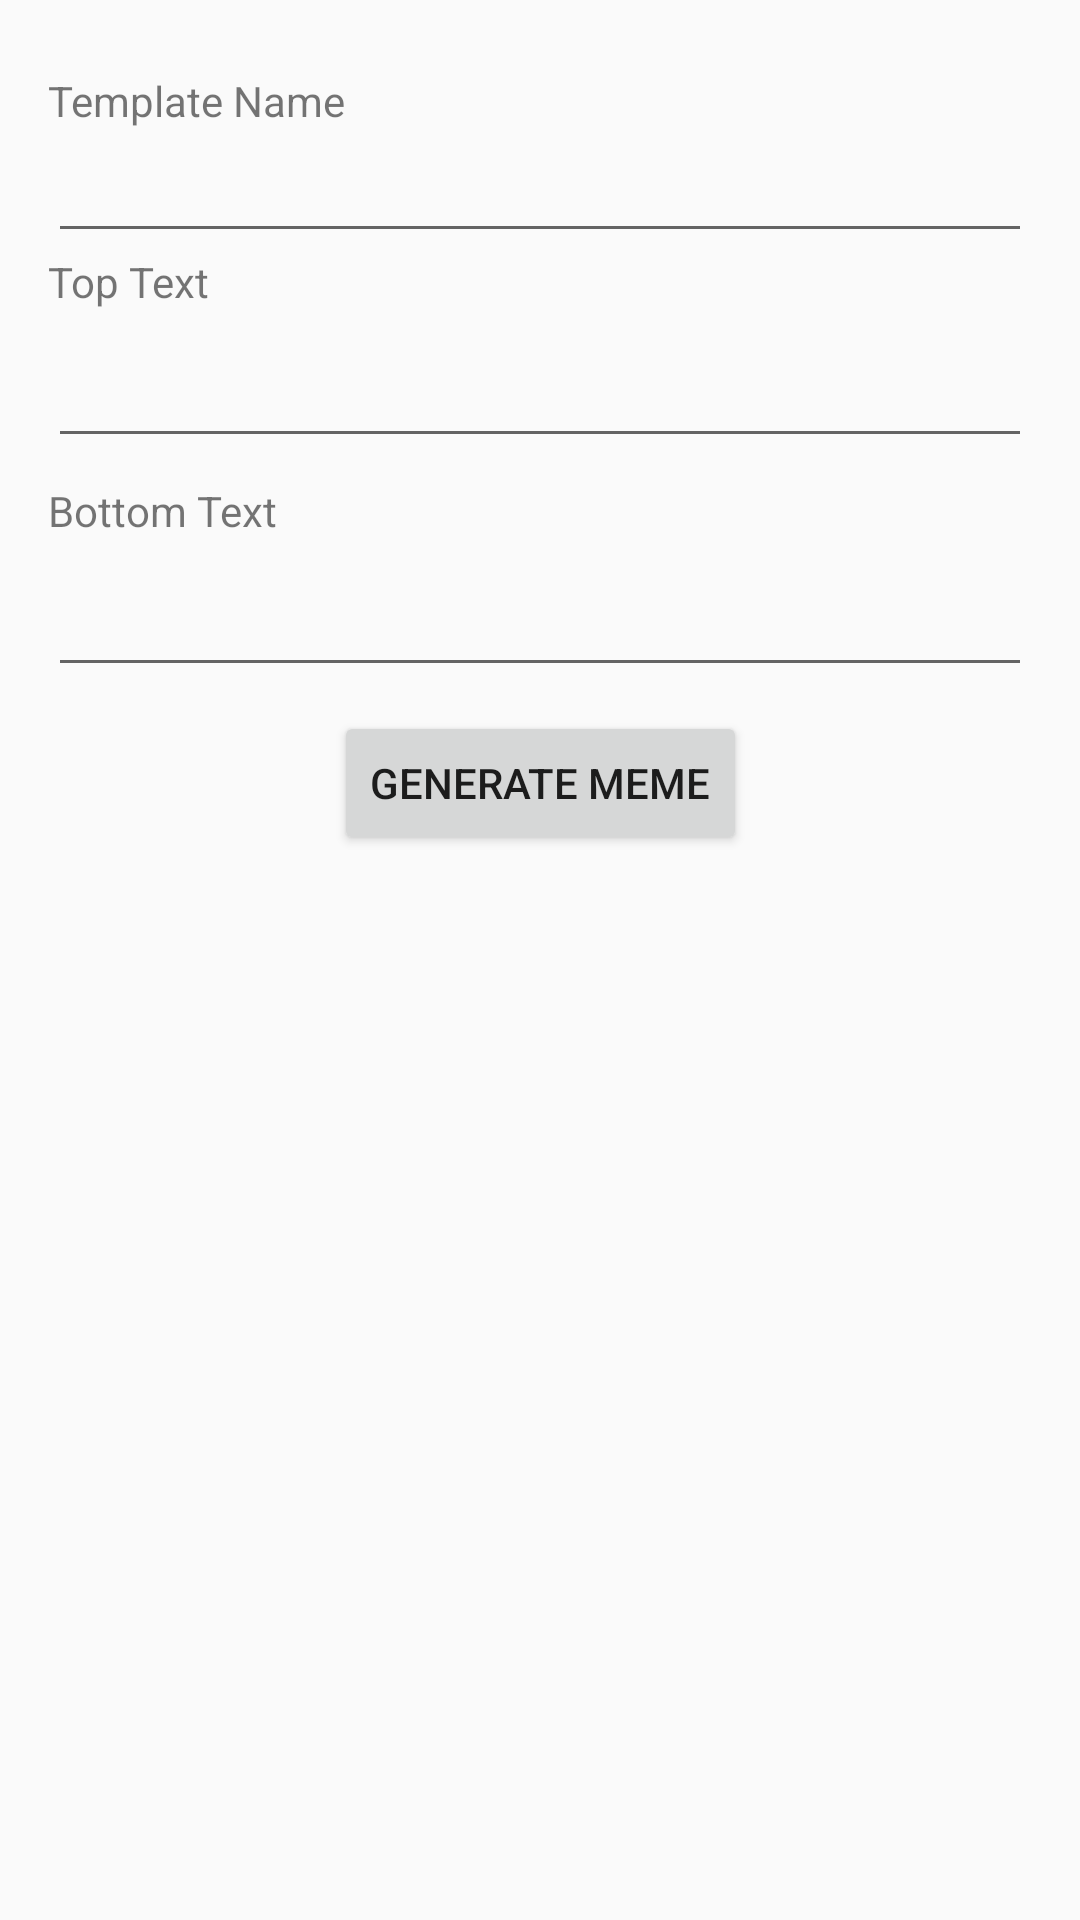

The Android layout XML behind this screen, and the referenced resources:
<!-- AndroidManifest.xml: application theme Theme.WorkshopMemeGenerator -->
<!-- res/layout/activity_meme_generator_screen.xml -->
<?xml version="1.0" encoding="utf-8"?>
<androidx.constraintlayout.widget.ConstraintLayout xmlns:android="http://schemas.android.com/apk/res/android"
    xmlns:app="http://schemas.android.com/apk/res-auto"
    xmlns:tools="http://schemas.android.com/tools"
    android:layout_width="match_parent"
    android:layout_height="match_parent"
    android:padding="16dp"
    tools:context=".MemeGeneratorScreen">

    <TextView
        android:id="@+id/textView"
        android:layout_width="wrap_content"
        android:layout_height="wrap_content"
        android:layout_marginTop="8dp"
        android:text="Template Name"
        app:layout_constraintStart_toStartOf="parent"
        app:layout_constraintTop_toTopOf="parent" />

    <EditText
        android:id="@+id/templateNameTxt"
        android:layout_width="0dp"
        android:layout_height="wrap_content"
        android:ems="10"
        android:inputType="text"
        app:layout_constraintBottom_toTopOf="@+id/textView2"
        app:layout_constraintEnd_toEndOf="parent"
        app:layout_constraintHorizontal_bias="0.0"
        app:layout_constraintStart_toStartOf="@+id/textView2"
        app:layout_constraintTop_toBottomOf="@+id/textView"
        android:visibility="visible"/>

    <Spinner
        android:id="@+id/templateNameDropDown"
        android:layout_width="0dp"
        android:layout_height="wrap_content"
        android:layout_marginTop="8dp"
        app:layout_constraintEnd_toEndOf="parent"
        app:layout_constraintStart_toStartOf="@+id/textView"
        app:layout_constraintTop_toBottomOf="@+id/textView"
        android:visibility="invisible"/>

    <TextView
        android:id="@+id/textView2"
        android:layout_width="wrap_content"
        android:layout_height="wrap_content"
        android:layout_marginTop="8dp"
        android:text="Top Text"
        app:layout_constraintBottom_toTopOf="@+id/topTextTxt"
        app:layout_constraintStart_toStartOf="@+id/templateNameDropDown"
        app:layout_constraintTop_toBottomOf="@id/templateNameDropDown" />

    <EditText
        android:id="@+id/topTextTxt"
        android:layout_width="0dp"
        android:layout_height="wrap_content"
        android:layout_marginTop="8dp"
        android:ems="10"
        android:inputType="text"
        app:layout_constraintBottom_toTopOf="@+id/textView3"
        app:layout_constraintEnd_toEndOf="parent"
        app:layout_constraintStart_toStartOf="@+id/textView2"
        app:layout_constraintTop_toBottomOf="@+id/textView2" />

    <TextView
        android:id="@+id/textView3"
        android:layout_width="wrap_content"
        android:layout_height="wrap_content"
        android:layout_marginTop="8dp"
        android:text="Bottom Text"
        app:layout_constraintBottom_toTopOf="@+id/bottomTextTxt"
        app:layout_constraintStart_toStartOf="@+id/topTextTxt"
        app:layout_constraintTop_toBottomOf="@+id/topTextTxt" />

    <EditText
        android:id="@+id/bottomTextTxt"
        android:layout_width="0dp"
        android:layout_height="wrap_content"
        android:layout_marginTop="8dp"
        android:ems="10"
        android:inputType="text"
        app:layout_constraintBottom_toTopOf="@+id/generateBtn"
        app:layout_constraintEnd_toEndOf="parent"
        app:layout_constraintStart_toStartOf="@+id/textView3"
        app:layout_constraintTop_toBottomOf="@+id/textView3" />

    <Button
        android:id="@+id/generateBtn"
        android:layout_width="wrap_content"
        android:layout_height="wrap_content"
        android:layout_marginTop="8dp"
        android:text="Generate Meme"
        app:layout_constraintEnd_toEndOf="parent"
        app:layout_constraintStart_toStartOf="@+id/bottomTextTxt"
        app:layout_constraintTop_toBottomOf="@+id/bottomTextTxt" />

    <ImageView
        android:id="@+id/previewImg"
        android:layout_width="match_parent"
        android:layout_height="0dp"
        android:layout_marginTop="8dp"
        android:adjustViewBounds="true"
        app:layout_constraintBottom_toBottomOf="parent"
        app:layout_constraintEnd_toEndOf="parent"
        app:layout_constraintStart_toStartOf="parent"
        app:layout_constraintTop_toBottomOf="@id/generateBtn"
        app:srcCompat="@drawable/baseline_image_24" />

</androidx.constraintlayout.widget.ConstraintLayout>
<!-- resources referenced by this layout -->
<resources>
  <style name="Theme.WorkshopMemeGenerator" parent="Base.Theme.WorkshopMemeGenerator" />
  <style name="Base.Theme.WorkshopMemeGenerator" parent="Theme.AppCompat.DayNight.DarkActionBar">
          
          
      </style>
</resources>
